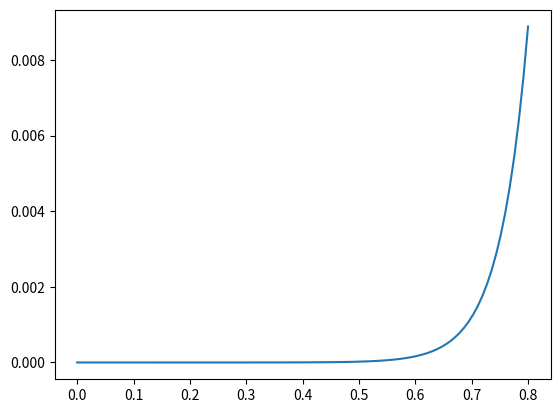

Recreate this plot in Python.
import numpy as np
import matplotlib.pyplot as plt
x = np.linspace(0, 0.8, 100)
y = 1e-9 * (np.exp(x / 0.05) - 1)   # 模拟二极管 I-V
plt.plot(x, y)
plt.show()          # 图表窗口会弹出来
print("Python 就绪！")
